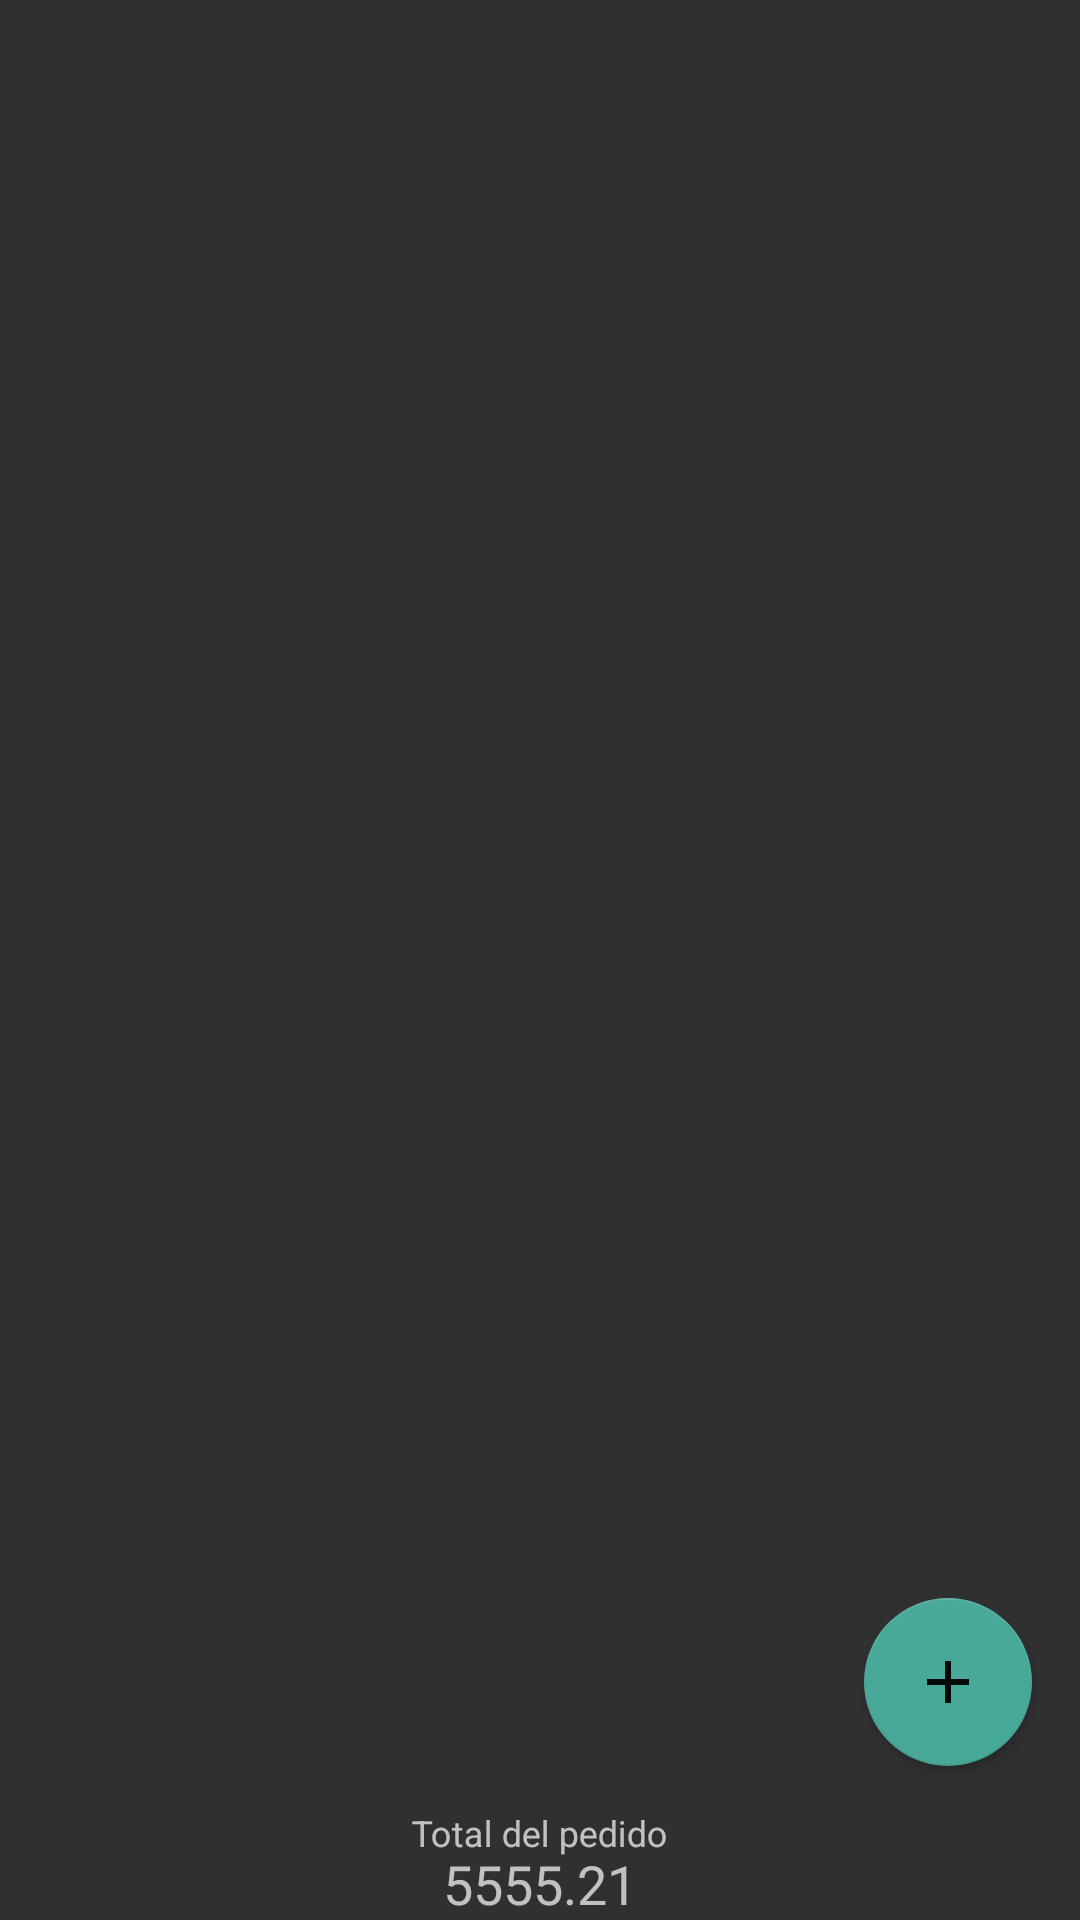

Reconstruct the res/layout file that produces this screen, plus the resources it refers to.
<!-- AndroidManifest.xml: application theme AppTheme -->
<!-- res/layout/activity_precarga.xml -->
<?xml version="1.0" encoding="utf-8"?>
<android.support.constraint.ConstraintLayout xmlns:android="http://schemas.android.com/apk/res/android"
    xmlns:app="http://schemas.android.com/apk/res-auto"
    xmlns:tools="http://schemas.android.com/tools"
    android:layout_width="match_parent"
    android:layout_height="match_parent"
    tools:context=".presentation.Mayorista.PrecargaManager.PrecargaActivity">

    <ListView
        android:id="@+id/lvPrecargas"
        android:layout_width="match_parent"
        android:layout_height="0dp"
        app:layout_constraintBottom_toTopOf="@+id/il_precioTotal"
        app:layout_constraintEnd_toEndOf="parent"
        app:layout_constraintStart_toStartOf="parent"
        app:layout_constraintTop_toTopOf="parent" />

    <android.support.design.widget.FloatingActionButton
        android:id="@+id/fabNuevaPrecarga"
        android:layout_width="wrap_content"
        android:layout_height="wrap_content"
        android:layout_marginBottom="16dp"
        android:layout_marginEnd="16dp"
        android:src="@drawable/ic_add"
        app:backgroundTint="@color/secondaryLightColor"
        app:elevation="2dp"
        app:layout_constraintBottom_toTopOf="@+id/il_precioTotal"
        app:layout_constraintEnd_toEndOf="parent"
        app:pressedTranslationZ="8dp" />

    <android.support.design.widget.TextInputLayout
        android:id="@+id/il_precioTotal"
        android:layout_width="0dp"
        android:layout_height="wrap_content"
        android:focusable="false"
        android:gravity="center"
        app:layout_constraintBottom_toBottomOf="parent"
        app:layout_constraintEnd_toEndOf="parent"
        app:layout_constraintStart_toStartOf="parent">

        <android.support.design.widget.TextInputEditText
            android:id="@+id/edtTotalPedido"
            android:layout_width="match_parent"
            android:layout_height="wrap_content"
            android:focusable="false"
            android:gravity="center"
            android:hint="@string/total_pesos_pedido"
            android:inputType="numberDecimal"
            android:text="5555.21"
            android:textAppearance="@style/TextAppearance.AppCompat.Medium" />
    </android.support.design.widget.TextInputLayout>
</android.support.constraint.ConstraintLayout>
<!-- resources referenced by this layout -->
<resources>
  <color name="secondaryLightColor">#48a999</color>
  <!-- drawable ic_add (drawable) -->
  <vector xmlns:android="http://schemas.android.com/apk/res/android"
          android:width="24dp"
          android:height="24dp"
          android:viewportWidth="24.0"
          android:viewportHeight="24.0">
      <path
          android:fillColor="#F0000000"
          android:pathData="M19,13h-6v6h-2v-6H5v-2h6V5h2v6h6v2z"/>
  </vector>
  <string name="total_pesos_pedido">Total del pedido</string>
  <style name="AppTheme" parent="@style/Theme.AppCompat">
      </style>
</resources>
